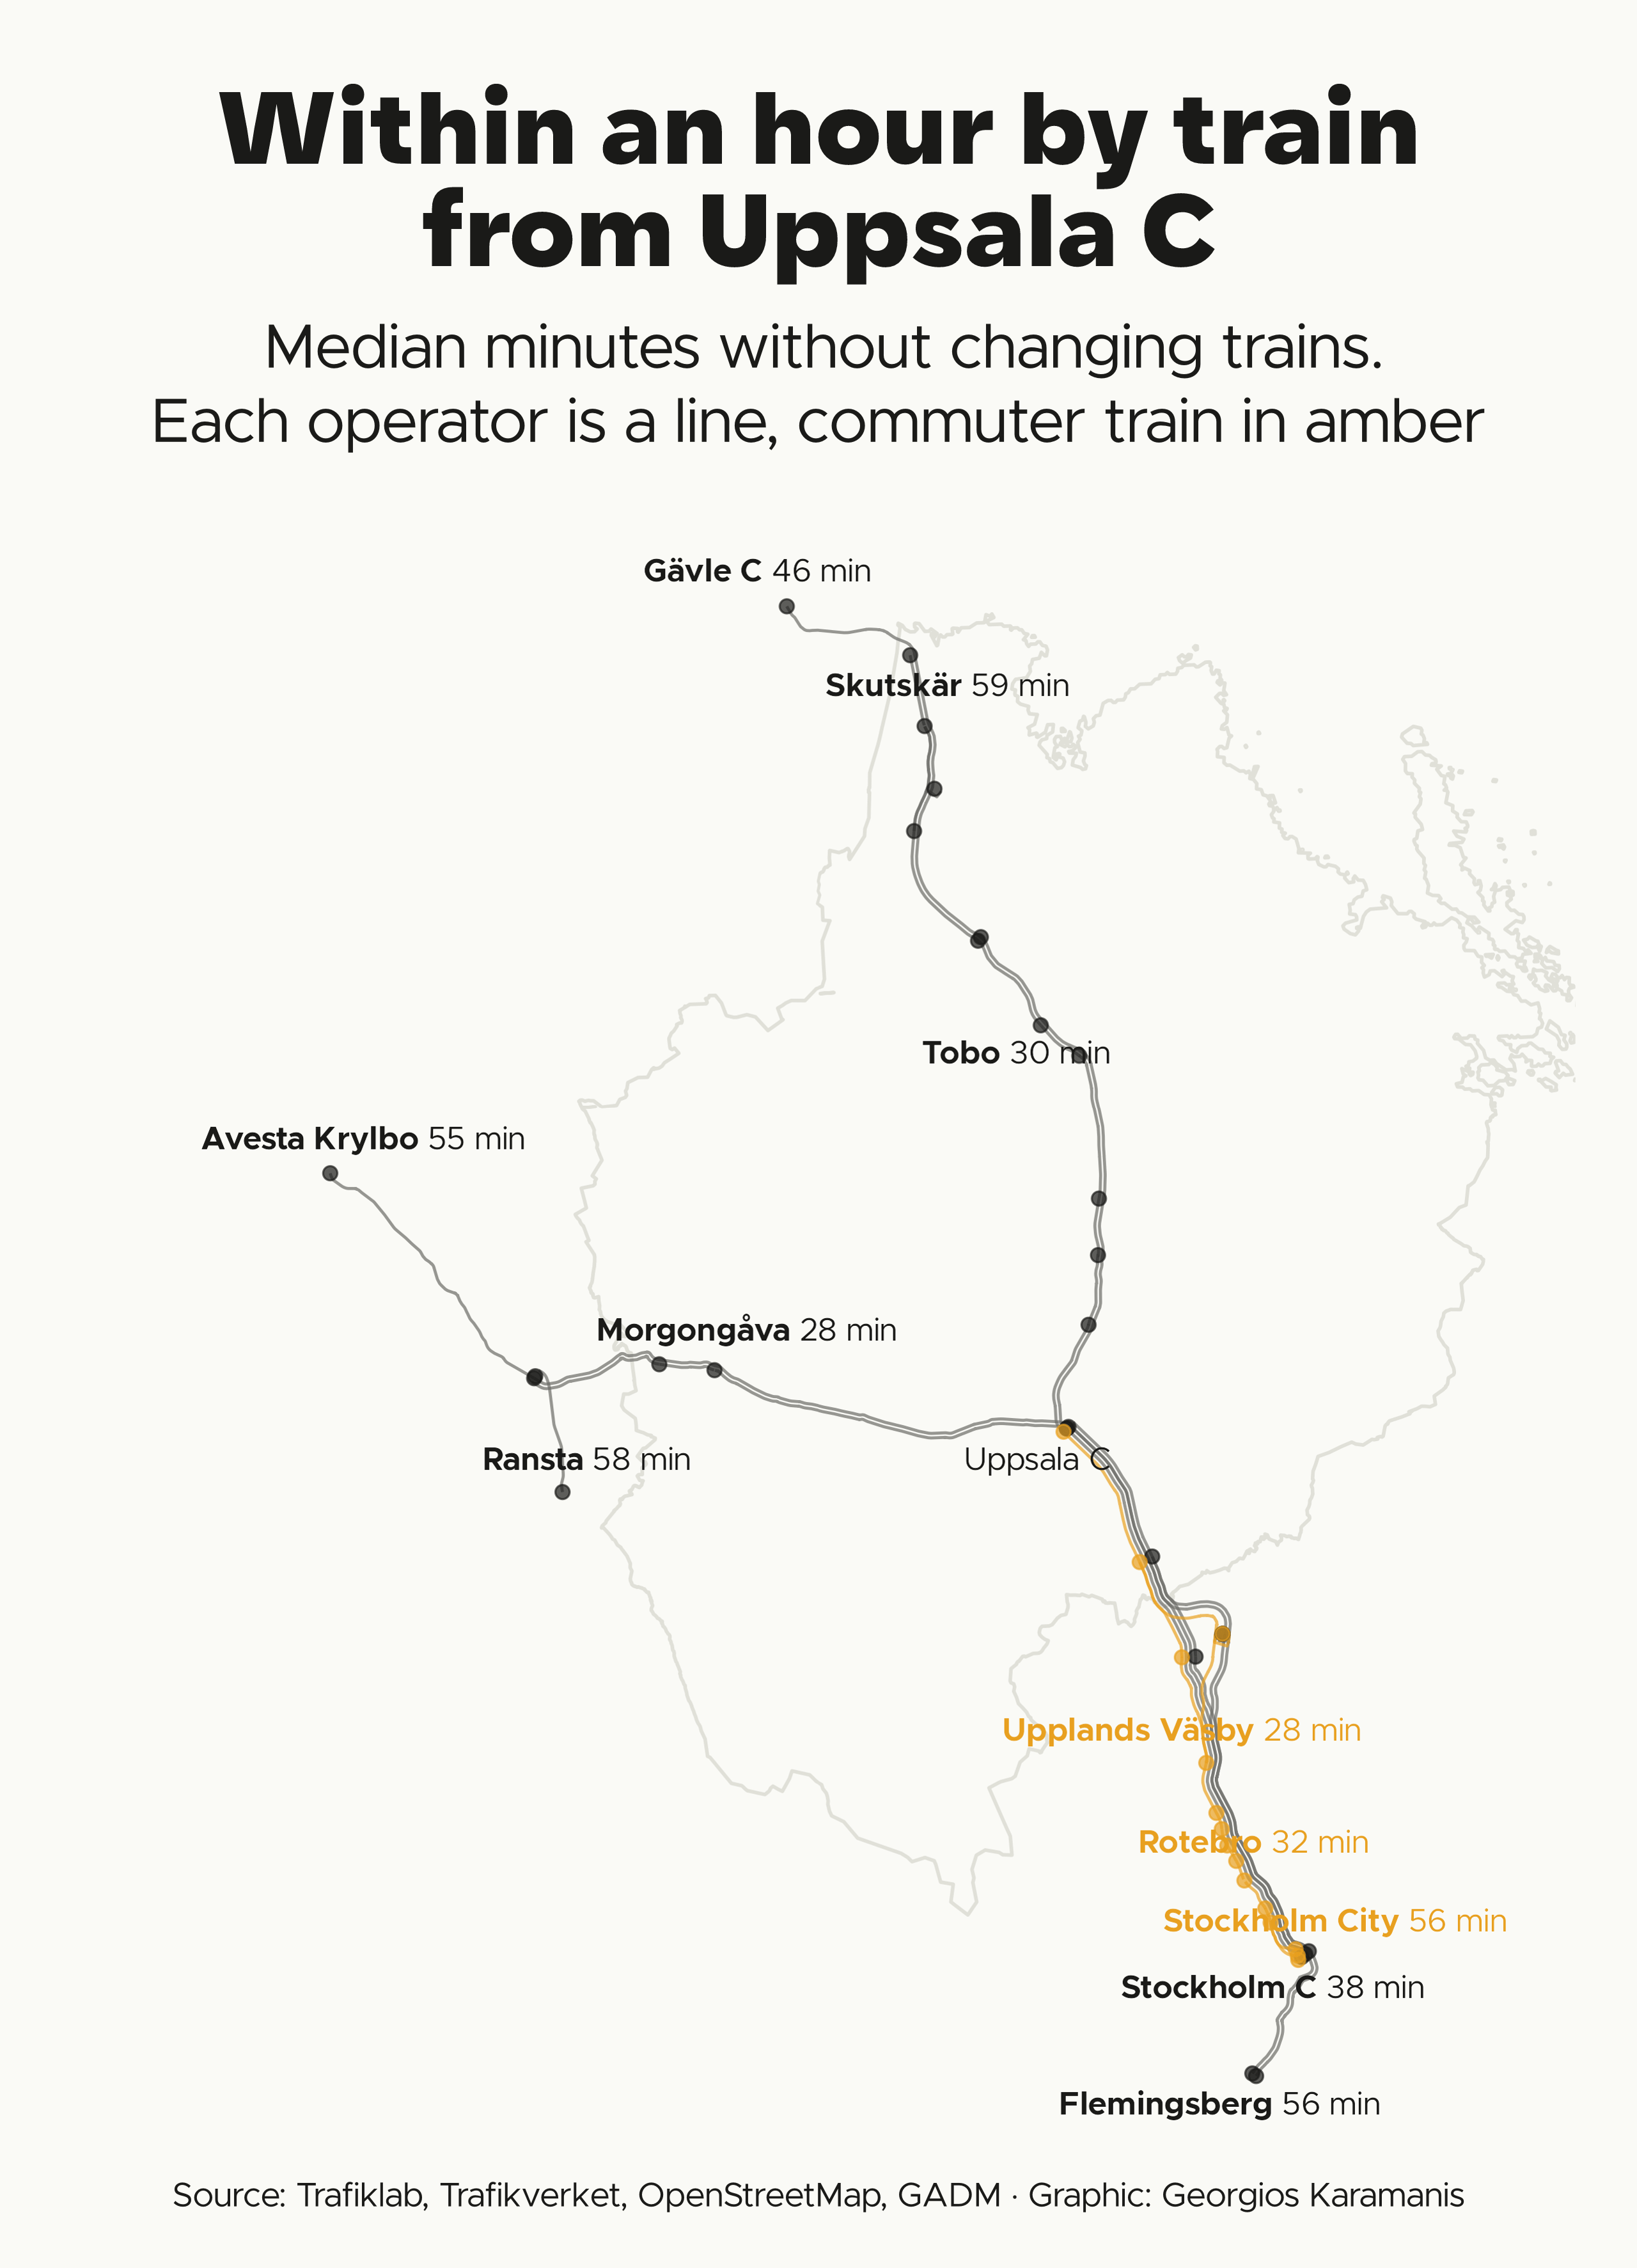

Write R code to recreate this figure.
library(tidyverse)
library(sf)
library(duckdb)
library(sfnetworks)
library(tidygraph)
library(camcorder)

source(here::here("2026/R/helpers.R"))

dir_data <- file.path(dir_2026, "data")
dir.create(dir_data, showWarnings = FALSE, recursive = TRUE)

# GTFS Sverige 2 from Trafiklab (needs an API key), 5 November 2026
gtfs_zip <- file.path(dir_data, "gtfs-sverige-2", "sweden-20261105.zip")

# Trafikverket's Järnvägsnät med grundegenskaper 3.0 from Lastkajen, in SWEREF 99 TM
rail_gpkg <- file.path(dir_data, "trv-jarnvagsnat", "Järnvägsnät_grundegenskaper3_0_GeoPackage.gpkg")

bb_lan <- c(16.70, 59.30, 18.95, 60.75)
uppsala_id <- "740000005"
stockholm_id <- "740000001"
pendel <- "Storstockholms Lokaltrafik"
max_minutes <- 60

# Evaluate expr once and cache the result as rds in data/
cached <- function(name, expr) {
  path <- file.path(dir_data, paste0(name, ".rds"))
  if (file.exists(path)) return(readRDS(path))
  out <- expr
  saveRDS(out, path)
  out
}

osm_boundary <- function(name, admin_level, bb) {
  cached(paste0("boundary-", janitor::make_clean_names(name)), {
    osmdata::opq(bb, timeout = 300) |> osmdata::add_osm_feature("boundary", "administrative") |> osmdata::add_osm_feature("admin_level", admin_level) |> osmdata::add_osm_feature("name", name) |> osmdata::osmdata_sf() |> pluck("osm_multipolygons") |> select(name) |> st_make_valid()
  })
}

gg_record(here::here("30daymap-temp"), width = map_box$width, height = map_box$height, units = "in", dpi = 320)

# Every stop within the hour on rail trips that call at Uppsala C, timed from the Uppsala departure, with the operator
legs_raw <- cached("rail-from-uppsala-20261105", {
  tmp <- tempfile()
  dir.create(tmp)
  unzip(gtfs_zip, files = c("stop_times.txt", "trips.txt", "routes.txt", "agency.txt"), exdir = tmp)
  con <- dbConnect(duckdb())
  q <- sprintf("
    WITH rail AS (
      SELECT t.trip_id, a.agency_name AS agency FROM read_csv_auto('%1$s/trips.txt', all_varchar = true) t
      JOIN read_csv_auto('%1$s/routes.txt', all_varchar = true) r USING (route_id)
      JOIN read_csv_auto('%1$s/agency.txt', all_varchar = true) a USING (agency_id)
      WHERE TRY_CAST(r.route_type AS INTEGER) BETWEEN 100 AND 199
    ),
    st AS (
      SELECT trip_id, stop_id, CAST(stop_sequence AS INTEGER) AS seq,
        TRY_CAST(split_part(arrival_time, ':', 1) AS INTEGER) * 60 + TRY_CAST(split_part(arrival_time, ':', 2) AS INTEGER) AS arr,
        TRY_CAST(split_part(departure_time, ':', 1) AS INTEGER) * 60 + TRY_CAST(split_part(departure_time, ':', 2) AS INTEGER) AS dep
      FROM read_csv_auto('%1$s/stop_times.txt', all_varchar = true)
      WHERE trip_id IN (SELECT trip_id FROM rail)
    ),
    up AS (SELECT trip_id, seq AS up_seq, dep AS up_dep FROM st WHERE stop_id = '%2$s')
    SELECT trip_id, agency, stop_id, seq, CASE WHEN seq = up_seq THEN 0 ELSE arr - up_dep END AS minutes
    FROM st JOIN up USING (trip_id) JOIN rail USING (trip_id)
    WHERE seq >= up_seq AND (seq = up_seq OR arr - up_dep <= %3$d)", tmp, uppsala_id, max_minutes)
  out <- dbGetQuery(con, q)
  dbDisconnect(con, shutdown = TRUE)
  unlink(tmp, recursive = TRUE)
  out
})

stops_raw <- cached("gtfs-stops-20261105", read_csv(unz(gtfs_zip, "stops.txt"), col_types = cols(.default = "c")))
stops <- stops_raw |> transmute(stop_id, label = stop_name |> str_replace(" Centralstation$", " C") |> str_remove(" station$"), lon = as.numeric(stop_lon), lat = as.numeric(stop_lat))

# Regular service only: stations with at least 20 trains in the feed, which drops Lennakatten and one-off trains
legs <- legs_raw |> as_tibble() |> arrange(trip_id, seq) |> filter(n_distinct(trip_id) >= 20, .by = stop_id)

# Median time on a single train, no changes
reach <- legs |> summarise(minutes = median(minutes), pendel_only = all(agency == pendel), .by = stop_id)

# End stations: the last stop within the hour on some train, and never a stop that a train passes on its way further out
last_stops <- legs |> slice_max(seq, by = trip_id) |> distinct(stop_id)
passed <- legs |> filter(seq < max(seq), .by = trip_id) |> distinct(stop_id)
ends <- anti_join(last_stops, passed, by = join_by(stop_id))

nodes <- reach |> inner_join(stops, by = join_by(stop_id)) |> mutate(end = stop_id %in% ends$stop_id) |> st_as_sf(coords = c("lon", "lat"), crs = 4326) |> st_transform(crs_se)

# Consecutive stops on the same train, one row per operator and station pair; every train travels away from Uppsala
pairs <- legs |> mutate(next_id = lead(stop_id), .by = trip_id) |> filter(!is.na(next_id)) |> distinct(agency, from = stop_id, to = next_id)

# Open main and diverging main tracks; diverging tracks at stations link the parallel main tracks
rail <- read_sf(rail_gpkg, wkt_filter = st_as_text(st_as_sfc(st_bbox(st_buffer(nodes, 10000))))) |> filter(SpTyp %in% c("nhsp", "ahsp"), Status == "Öppen") |> st_zm() |> select()

# Round to the meter so segment ends that miss by centimeters join
rail_rounded <- st_set_geometry(rail, st_sfc(map(st_geometry(rail), \(l) st_linestring(round(unclass(l)[, 1:2]))), crs = st_crs(rail)))
track <- as_sfnetwork(rail_rounded, directed = FALSE) |> convert(to_spatial_subdivision) |> activate("edges") |> mutate(weight = as.numeric(edge_length()))

# Each operator gets a fixed lane, in meters to the right of the direction of travel
lane <- c("Mälartåg" = -750, "SJ" = -250, "Snälltåget" = 250, "Storstockholms Lokaltrafik" = 750)

# Track coordinates from one station to the next, without repeated points
station_node <- setNames(st_nearest_feature(nodes, st_as_sf(track, "nodes")), nodes$stop_id)
track_xy <- st_coordinates(st_as_sf(track, "nodes"))[, 1:2]
route_xy <- function(a, b) {
  xy <- track_xy[as.integer(igraph::shortest_paths(track, station_node[[a]], station_node[[b]], weights = igraph::E(track)$weight, output = "vpath")$vpath[[1]]), , drop = FALSE]
  xy[c(TRUE, rowSums(abs(diff(xy))) > 0), , drop = FALSE]
}

# Move each vertex sideways, along the direction from five points back to five points ahead, so switches at the ends don't bend it
offset_xy <- function(xy, d) {
  i <- seq_len(nrow(xy))
  v <- xy[pmin(i + 5, nrow(xy)), , drop = FALSE] - xy[pmax(i - 5, 1), , drop = FALSE]
  xy + d * cbind(v[, 2], -v[, 1]) / sqrt(rowSums(v^2))
}

# A pair is redundant when the same operator's shorter hops cover the same track (within 1 % of its length)
is_redundant <- function(from, to, km) {
  g <- igraph::graph_from_data_frame(tibble(from, to, weight = km))
  map_lgl(seq_along(from), \(i) igraph::distances(igraph::delete_edges(g, i), from[i], to[i], mode = "out")[1, 1] <= km[i] * 1.01)
}

pairs_kept <- pairs |> mutate(km = map2_dbl(from, to, \(a, b) igraph::distances(track, station_node[[a]], station_node[[b]], weights = igraph::E(track)$weight)[1, 1] / 1000)) |> filter(!is_redundant(from, to, km), .by = agency)

operator_lines <- pairs_kept |> mutate(geometry = st_sfc(pmap(list(from, to, agency), \(a, b, op) st_linestring(offset_xy(route_xy(a, b), lane[[op]]))), crs = crs_se)) |> st_as_sf()

# Each station once per operator that stops there, where that operator's lines start or end
line_ends <- st_drop_geometry(operator_lines) |> mutate(first = map(st_geometry(operator_lines), \(l) head(unclass(l), 1)), last = map(st_geometry(operator_lines), \(l) tail(unclass(l), 1)))
lane_stations <- bind_rows(transmute(line_ends, agency, stop_id = from, xy = first), transmute(line_ends, agency, stop_id = to, xy = last)) |> summarise(x = mean(map_dbl(xy, 1)), y = mean(map_dbl(xy, 2)), .by = c(agency, stop_id)) |> st_as_sf(coords = c("x", "y"), crs = crs_se)

# OSM county clipped to GADM land, since the OSM boundary runs out to sea
land <- cached("gadm41-swe-1", read_sf("/vsizip//vsicurl/https://geodata.ucdavis.edu/gadm/gadm4.1/json/gadm41_SWE_1.json.zip")) |> st_transform(crs_se) |> st_make_valid() |> st_union()
county <- osm_boundary("Uppsala län", "4", bb_lan) |> st_transform(crs_se) |> st_intersection(land)

p <- ggplot() +
  geom_sf(data = county, fill = NA, color = clr_grid, linewidth = 0.6) +
  geom_sf(data = filter(operator_lines, agency != pendel), color = clr_text2, linewidth = 0.5, alpha = 0.7) +
  geom_sf(data = filter(operator_lines, agency == pendel), color = clr_accent, linewidth = 0.5, alpha = 0.7) +
  geom_sf(data = filter(lane_stations, agency != pendel), color = clr_text, size = 2, alpha = 0.7) +
  geom_sf(data = filter(lane_stations, agency == pendel), color = clr_accent, size = 2, alpha = 0.7) +
  ggrepel::geom_marquee_repel(data = filter(nodes, end | stop_id %in% c(uppsala_id, stockholm_id) | abs(minutes - 30) <= 2), aes(label = if_else(stop_id == uppsala_id, label, paste0("**", label, "** ", minutes, " min")), color = if_else(pendel_only, clr_accent, clr_text), geometry = geometry), stat = "sf_coordinates", family = f1, size = 4, bg.color = clr_bg, bg.r = 0.15, seed = 1) +
  scale_color_identity() +
  coord_map_box(st_buffer(nodes, 8000)) +
  theme_map()

save_map(
  p, here::here("2026/24-network/24-network-rail-times.png"),
  title = "Within an hour by train \\ from Uppsala C",
  subtitle = "Median minutes without changing trains. \\ Each operator is a line, commuter train in amber",
  caption = caption_src("Trafiklab, Trafikverket, OpenStreetMap, GADM")
)
